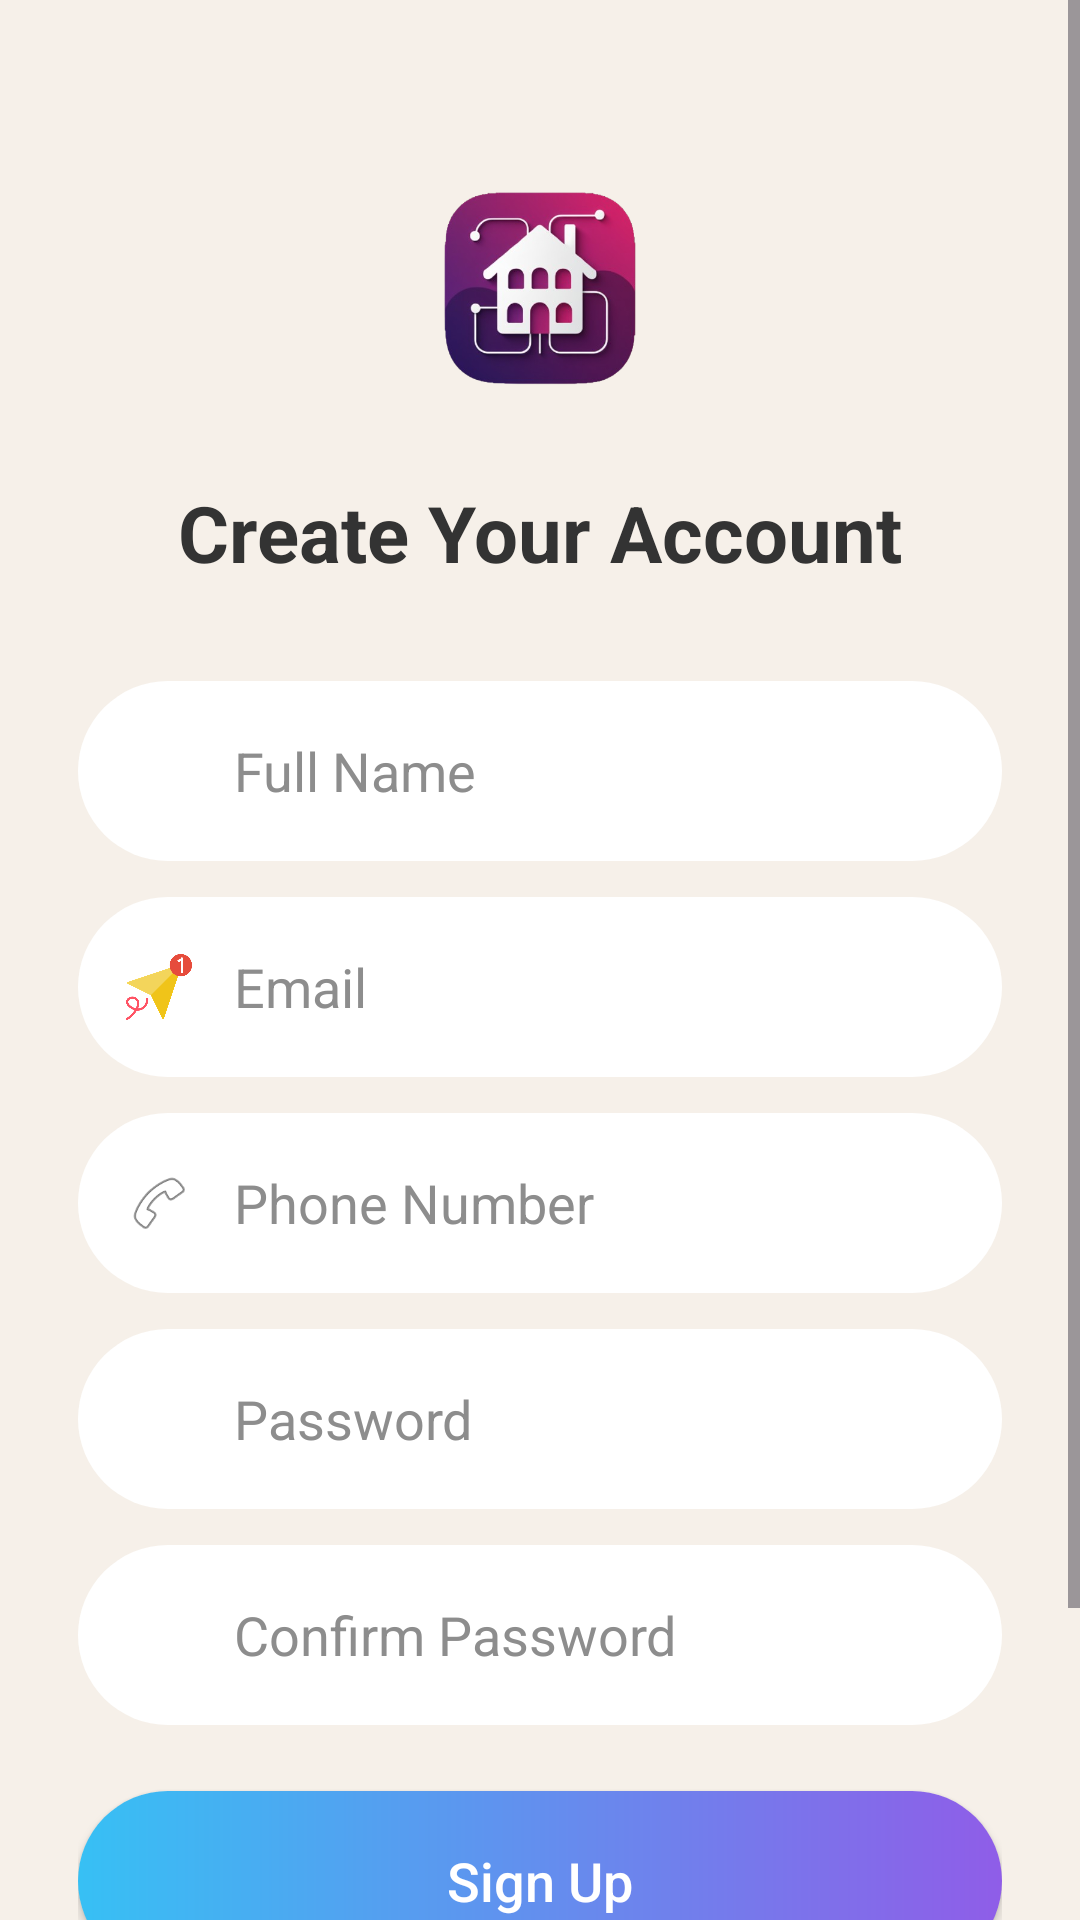

Reconstruct the res/layout file that produces this screen, plus the resources it refers to.
<!-- AndroidManifest.xml: application theme Theme.Roommates -->
<!-- res/layout/activity_registration.xml -->
<?xml version="1.0" encoding="utf-8"?>
<ScrollView xmlns:android="http://schemas.android.com/apk/res/android"
    android:layout_width="match_parent"
    android:layout_height="match_parent"
    android:fillViewport="true"
    android:isScrollContainer="true"
    android:background="#F6F0E9">

    <LinearLayout
        android:orientation="vertical"
        android:gravity="center_horizontal"
        android:layout_width="match_parent"
        android:layout_height="wrap_content"
        android:padding="26dp">

        <ImageView
            android:id="@+id/logo"
            android:layout_width="100dp"
            android:layout_height="100dp"
            android:src="@drawable/logo2"
            android:layout_marginTop="20dp"
            android:layout_marginBottom="14dp" />

        <TextView
            android:layout_width="wrap_content"
            android:layout_height="wrap_content"
            android:text="Create Your Account"
            android:textSize="26sp"
            android:textStyle="bold"
            android:textColor="#333333"
            android:layout_marginBottom="32dp" />

        <LinearLayout
            android:layout_width="match_parent"
            android:layout_height="60dp"
            android:orientation="horizontal"
            android:background="@drawable/rounded_white"
            android:padding="16dp"
            android:gravity="center_vertical"
            android:layout_marginBottom="12dp">
            <ImageView
                android:layout_width="22dp"
                android:layout_height="22dp"
                android:src="@drawable/user" />
            <EditText
                android:id="@+id/etFullName"
                android:layout_width="match_parent"
                android:layout_height="match_parent"
                android:background="@android:color/transparent"
                android:hint="Full Name"
                android:paddingStart="14dp"
                android:textColor="#000"
                android:textColorHint="#8D8D8D"
                android:inputType="textPersonName" />
        </LinearLayout>

        <LinearLayout
            android:layout_width="match_parent"
            android:layout_height="60dp"
            android:orientation="horizontal"
            android:background="@drawable/rounded_white"
            android:padding="16dp"
            android:gravity="center_vertical"
            android:layout_marginBottom="12dp">
            <ImageView
                android:layout_width="22dp"
                android:layout_height="22dp"
                android:src="@drawable/message" />
            <EditText
                android:id="@+id/etEmail"
                android:layout_width="match_parent"
                android:layout_height="match_parent"
                android:background="@android:color/transparent"
                android:hint="Email"
                android:paddingStart="14dp"
                android:textColor="#000"
                android:textColorHint="#8D8D8D"
                android:inputType="textEmailAddress" />
        </LinearLayout>

        <LinearLayout
            android:layout_width="match_parent"
            android:layout_height="60dp"
            android:orientation="horizontal"
            android:background="@drawable/rounded_white"
            android:padding="16dp"
            android:gravity="center_vertical"
            android:layout_marginBottom="12dp">
            <ImageView
                android:layout_width="22dp"
                android:layout_height="22dp"
                android:src="@android:drawable/ic_menu_call" />
            <EditText
                android:id="@+id/etPhone"
                android:layout_width="match_parent"
                android:layout_height="match_parent"
                android:background="@android:color/transparent"
                android:hint="Phone Number"
                android:paddingStart="14dp"
                android:textColor="#000"
                android:textColorHint="#8D8D8D"
                android:inputType="phone" />
        </LinearLayout>

        <LinearLayout
            android:layout_width="match_parent"
            android:layout_height="60dp"
            android:orientation="horizontal"
            android:background="@drawable/rounded_white"
            android:padding="16dp"
            android:gravity="center_vertical"
            android:layout_marginBottom="12dp">
            <ImageView
                android:layout_width="22dp"
                android:layout_height="22dp"
                android:src="@drawable/help" />
            <EditText
                android:id="@+id/etPassword"
                android:layout_width="match_parent"
                android:layout_height="match_parent"
                android:background="@android:color/transparent"
                android:hint="Password"
                android:paddingStart="14dp"
                android:textColor="#000"
                android:textColorHint="#8D8D8D"
                android:inputType="textPassword" />
        </LinearLayout>

        <LinearLayout
            android:layout_width="match_parent"
            android:layout_height="60dp"
            android:orientation="horizontal"
            android:background="@drawable/rounded_white"
            android:padding="16dp"
            android:gravity="center_vertical">
            <ImageView
                android:layout_width="22dp"
                android:layout_height="22dp"
                android:src="@drawable/help" />
            <EditText
                android:id="@+id/etConfirmPassword"
                android:layout_width="match_parent"
                android:layout_height="match_parent"
                android:background="@android:color/transparent"
                android:hint="Confirm Password"
                android:paddingStart="14dp"
                android:textColor="#000"
                android:textColorHint="#8D8D8D"
                android:inputType="textPassword" />
        </LinearLayout>

        <Button
            android:id="@+id/btnRegister"
            android:layout_width="match_parent"
            android:layout_height="60dp"
            android:text="Sign Up"
            android:textSize="18sp"
            android:textColor="#FFFFFF"
            android:textAllCaps="false"
            android:background="@drawable/btn_gradient"
            android:layout_marginTop="22dp" />

        <TextView
            android:id="@+id/tvLogin"
            android:layout_width="wrap_content"
            android:layout_height="wrap_content"
            android:text="Already have an account? Log In"
            android:textColor="#2979FF"
            android:layout_marginTop="18dp"
            android:padding="12dp"
            android:layout_marginBottom="20dp"/>

    </LinearLayout>

</ScrollView>
<!-- resources referenced by this layout -->
<resources>
  <!-- drawable btn_gradient (drawable) -->
  <shape xmlns:android="http://schemas.android.com/apk/res/android"
      android:shape="rectangle">
      <gradient
          android:startColor="#37C0F4"
          android:endColor="#8F5DE8"
          android:angle="0"/>
      <corners android:radius="30dp"/>
  </shape>
  <!-- drawable logo2: png bitmap (drawable, 131812 bytes) -->
  <!-- drawable message: png bitmap (drawable, 34542 bytes) -->
  <!-- drawable rounded_white (drawable) -->
  <shape xmlns:android="http://schemas.android.com/apk/res/android"
      android:shape="rectangle">
  
      <solid android:color="#FFFFFF"/>
      <corners android:radius="30dp"/>
      <padding android:left="10dp" android:top="10dp" android:right="10dp" android:bottom="10dp"/>
  </shape>
  <style name="Theme.Roommates" parent="Base.Theme.Roommates" />
  <style name="Base.Theme.Roommates" parent="Theme.Material3.DayNight.NoActionBar">
          
          
      </style>
</resources>
